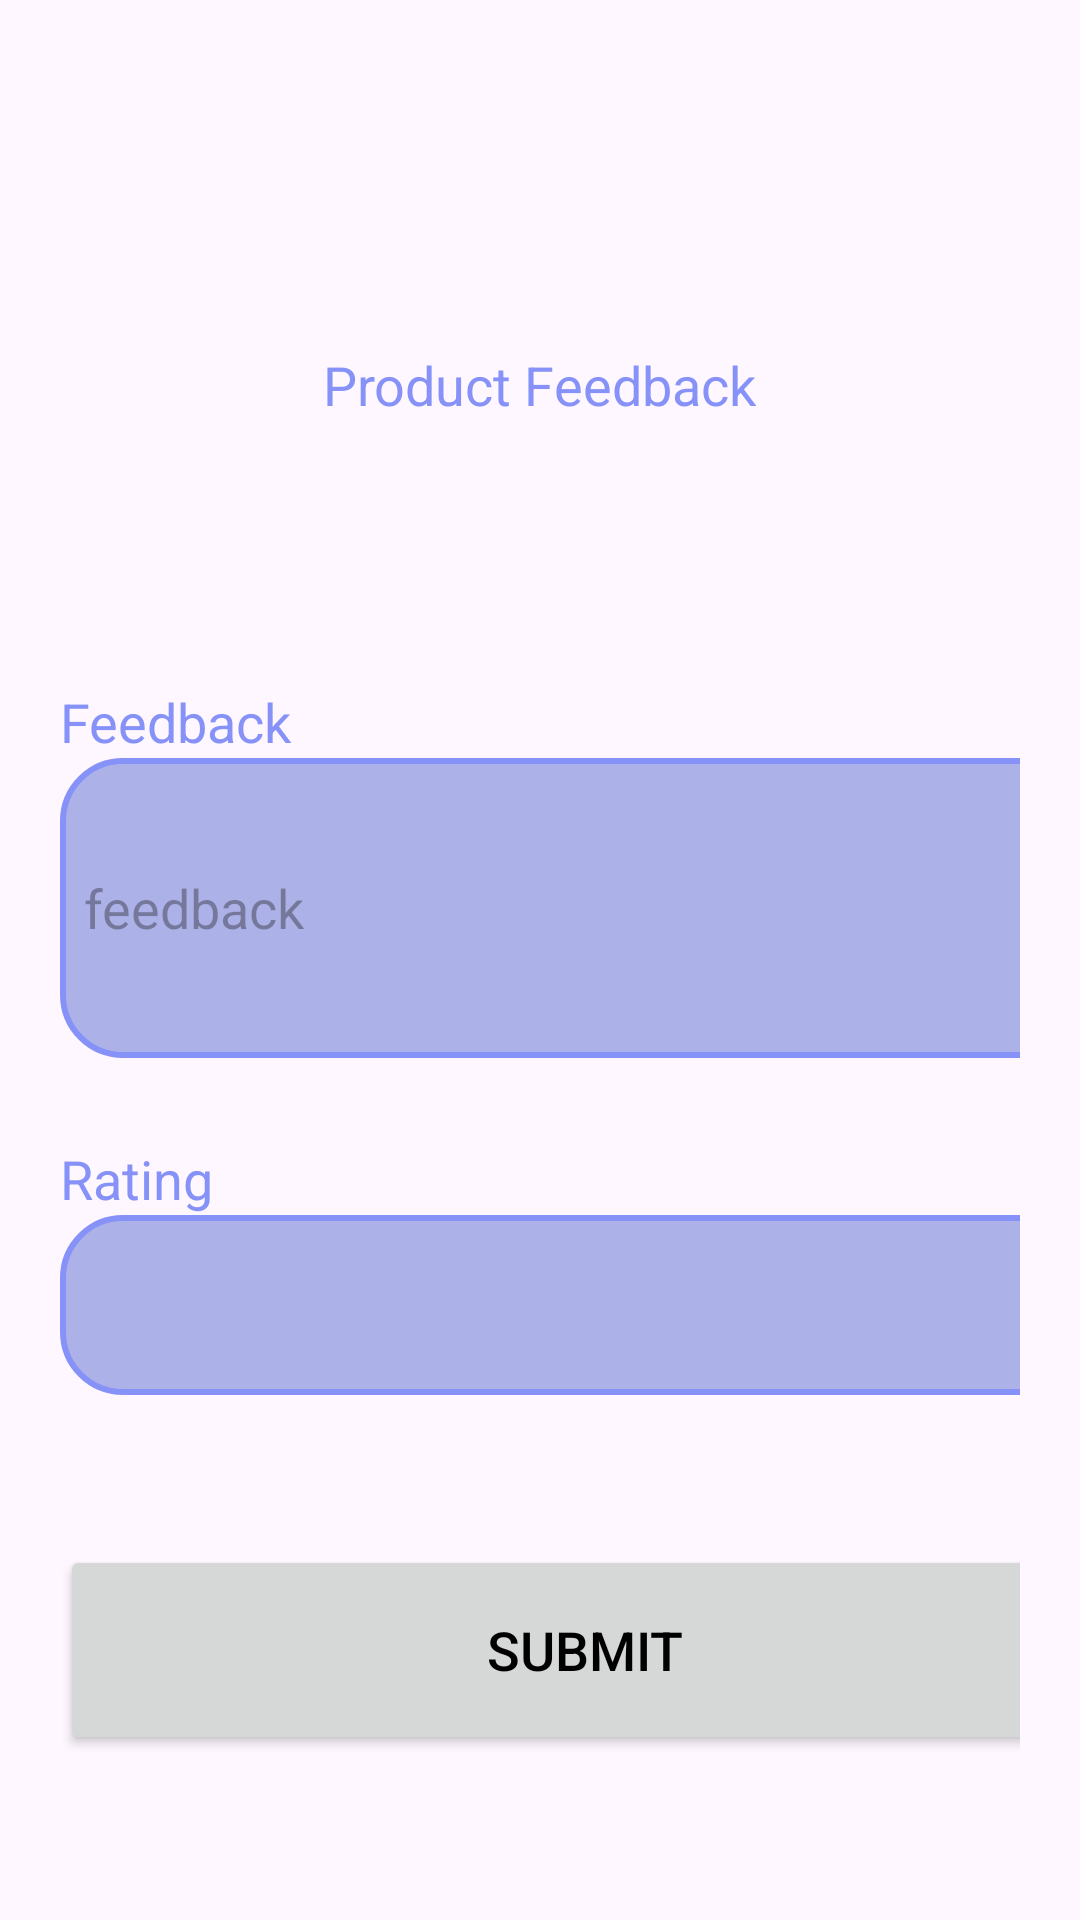

Android layout source for this screen:
<!-- AndroidManifest.xml: application theme Theme.MyProject -->
<!-- res/layout/fragment_update_user_order.xml -->
<?xml version="1.0" encoding="utf-8"?>
<ScrollView xmlns:android="http://schemas.android.com/apk/res/android"
    xmlns:tools="http://schemas.android.com/tools"
    android:layout_width="match_parent"
    android:layout_height="match_parent"
    tools:context=".updateUserOrderFragment">

    <LinearLayout
        android:layout_width="match_parent"
        android:layout_height="match_parent"
        android:orientation="vertical">
        <LinearLayout
            android:layout_width="match_parent"
            android:layout_height="wrap_content"
            android:orientation="vertical"
            android:layout_marginTop="80dp"
            android:padding="20dp">
            <TextView
                android:layout_width="wrap_content"
                android:layout_height="wrap_content"
                android:text="Product Feedback"
                android:layout_gravity="center"
                android:padding="8dp"
                android:textSize="18sp"
                android:layout_marginTop="8dp"
                android:textColor="@color/lavender"/>
            <TextView
                android:layout_width="wrap_content"
                android:layout_height="wrap_content"
                android:text="Feedback"
                android:layout_gravity="start"
                android:textSize="18sp"
                android:layout_marginTop="80dp"
                android:textColor="@color/lavender"/>
            <EditText
                android:layout_width="350dp"
                android:layout_height="100dp"
                android:id="@+id/feedback"
                android:background="@drawable/lavender_border"
                android:layout_marginBottom="20dp"
                android:padding="8dp"
                android:hint="feedback"
                android:textColor="@color/black"
                android:inputType="text"
                android:drawablePadding="8dp"/>
            <TextView
                android:layout_width="wrap_content"
                android:layout_height="wrap_content"
                android:text="Rating"
                android:layout_gravity="start"
                android:textSize="18sp"
                android:layout_marginTop="8dp"
                android:textColor="@color/lavender"/>
            <Spinner
                android:layout_width="350dp"
                android:layout_height="60dp"
                android:id="@+id/ratingSpinner"
                android:background="@drawable/lavender_border"
                android:textColor="@color/black"
                android:layout_marginBottom="20dp"
                android:padding="8dp"/>
            <Button
                android:layout_width="350dp"
                android:layout_height="70dp"
                android:text="Submit"
                android:id="@+id/updatefeedback"
                android:textSize="18sp"
                android:layout_marginTop="30dp"
                />
        </LinearLayout>
    </LinearLayout>

</ScrollView>
<!-- resources referenced by this layout -->
<resources>
  <color name="black">#FF000000</color>
  <color name="lavender">#8692f7</color>
  <!-- drawable lavender_border (drawable) -->
  <?xml version="1.0" encoding="utf-8"?>
  <shape xmlns:android="http://schemas.android.com/apk/res/android"
  android:shape="rectangle">
  <corners
      android:radius="20dp"/>
  <stroke
      android:color="@color/lavender"
      android:width="2dp"/>
  <solid
      android:color="@color/colorbg"/>
  
  </shape>
  <style name="Theme.MyProject" parent="Base.Theme.MyProject" />
  <color name="colorbg">#ACB2E7</color>
  <style name="Base.Theme.MyProject" parent="Theme.Material3.DayNight.NoActionBar">
          
          
          <item name="colorPrimary">@color/lavender</item>
          <item name="colorPrimaryVariant">@color/lavender</item>
          <item name="colorOnPrimary">@color/white</item>
          <item name="android:statusBarColor">?attr/colorPrimaryVariant</item>
          <item name="android:textColorPrimary">@color/black</item>
      </style>
  <color name="white">#FFFFFFFF</color>
</resources>
